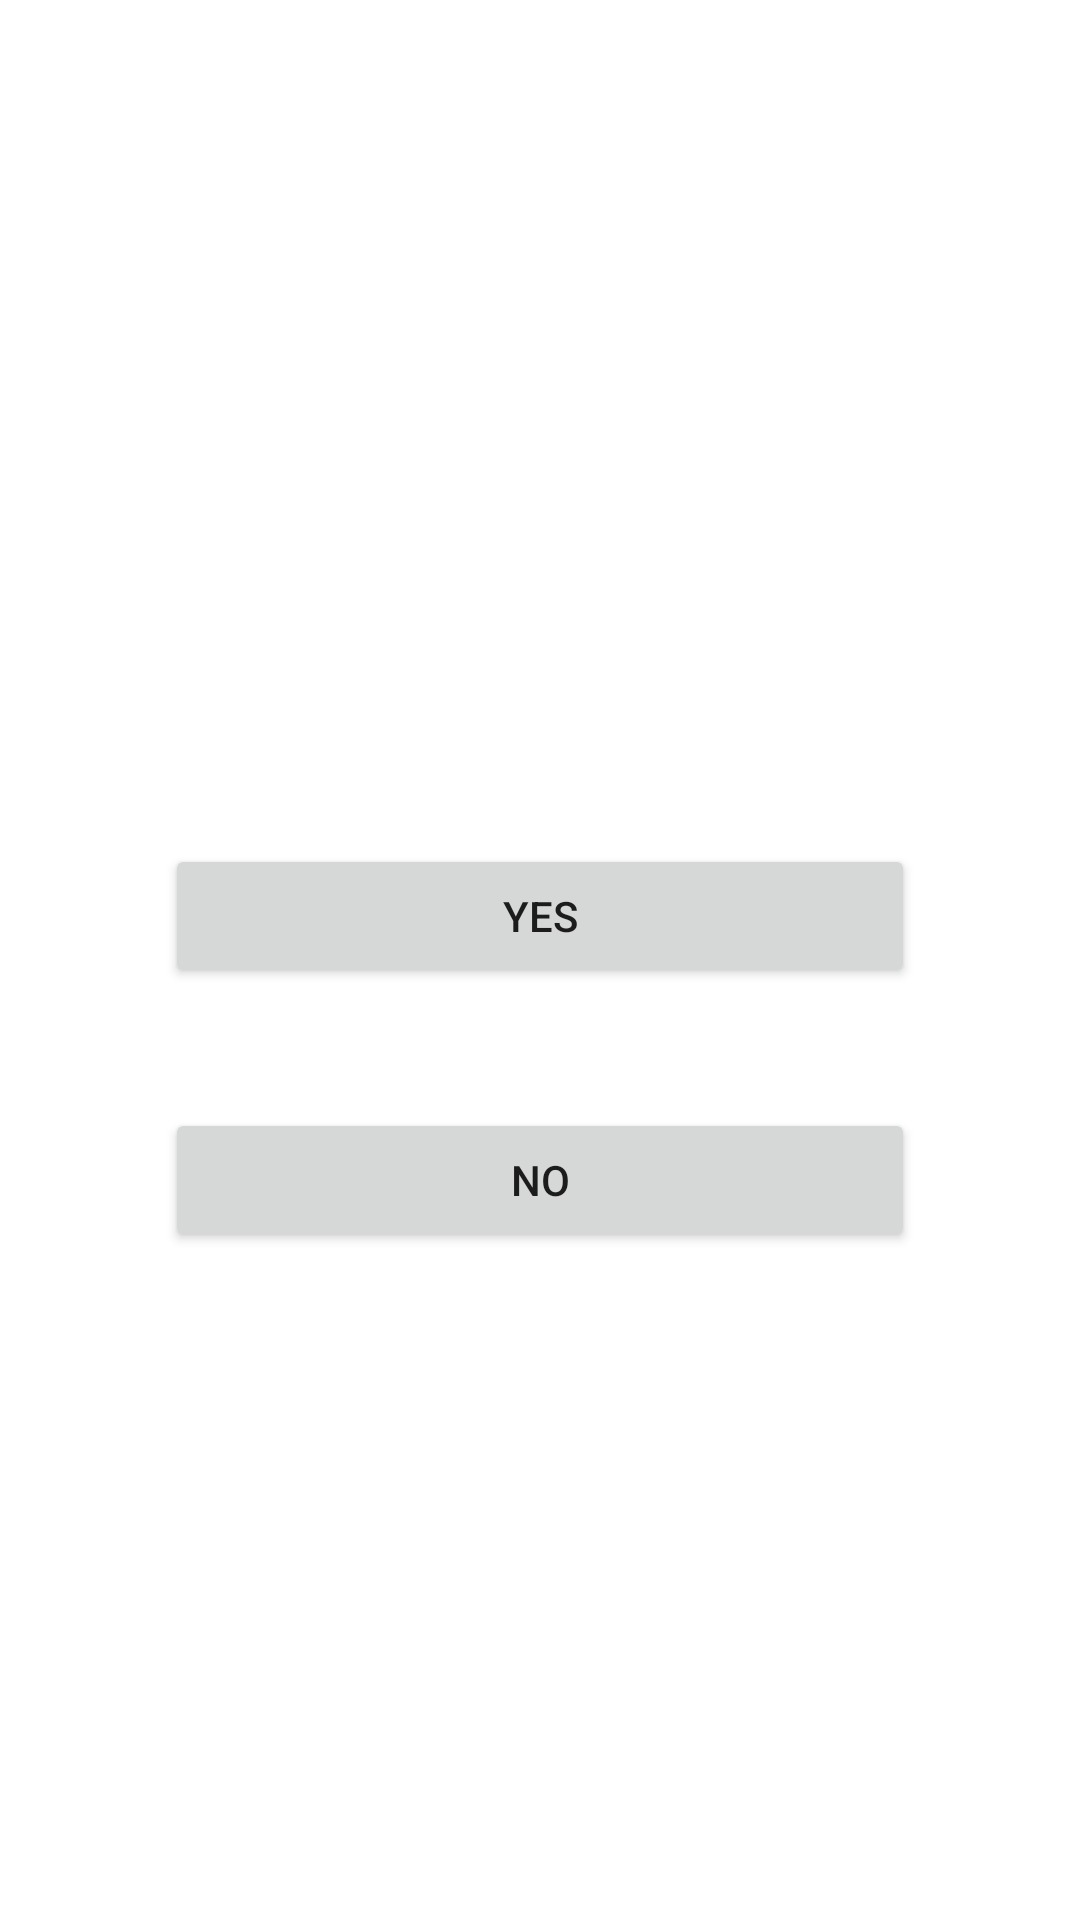

Android layout source for this screen:
<!-- AndroidManifest.xml: application theme Theme.MInd -->
<!-- res/layout/question.xml -->
<?xml version="1.0" encoding="utf-8"?>
<layout xmlns:android="http://schemas.android.com/apk/res/android">

    <data>
        <variable
            name="question"
            type="com.rlogixx.mind.Model" />

    </data>

    <LinearLayout
        android:layout_width="match_parent"
        android:layout_height="match_parent"
        android:orientation="vertical"
        android:background="@drawable/background"
        android:gravity="center">

        <TextView
            android:id="@+id/textView"
            android:layout_width="match_parent"
            android:layout_height="wrap_content"
            android:text="@{question.name}"
            android:layout_margin="20dp" />

        <Button
            android:id="@+id/button_3"
            android:layout_width="250dp"
            android:layout_height="wrap_content"
            android:text="Yes"
            android:layout_margin="20dp" />

        <Button
            android:id="@+id/button2"
            android:layout_width="250dp"
            android:layout_height="wrap_content"
            android:text="No"
            android:layout_margin="20dp" />

    </LinearLayout>
</layout>
<!-- resources referenced by this layout -->
<resources>
  <style name="Theme.MInd" parent="Theme.MaterialComponents.DayNight.DarkActionBar">
          
          <item name="colorPrimary">@color/purple_500</item>
          <item name="colorPrimaryVariant">@color/purple_700</item>
          <item name="colorOnPrimary">@color/white</item>
          
          <item name="colorSecondary">@color/teal_200</item>
          <item name="colorSecondaryVariant">@color/teal_700</item>
          <item name="colorOnSecondary">@color/black</item>
          
          <item name="android:statusBarColor" tools:targetApi="l">?attr/colorPrimaryVariant</item>
          
      </style>
  <!-- not gathered from this repository: default colours our renderer supplied (Android Studio template values) -->
  <color name="purple_500">#FF6200EE</color>
  <color name="purple_700">#FF3700B3</color>
  <color name="teal_200">#FF03DAC5</color>
  <color name="teal_700">#FF018786</color>
  <color name="black">#FF000000</color>
  <color name="white">#FFFFFFFF</color>
</resources>
